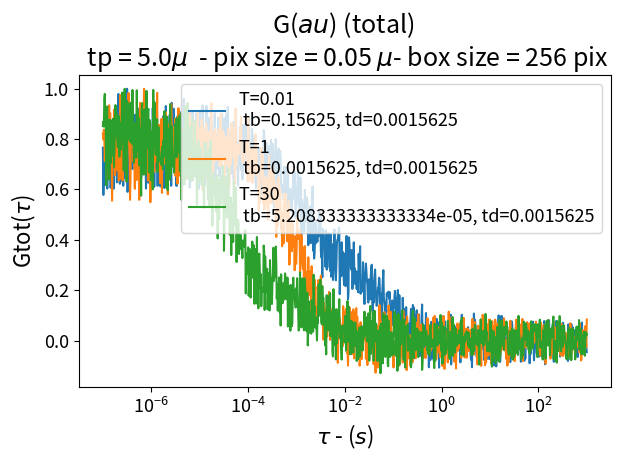
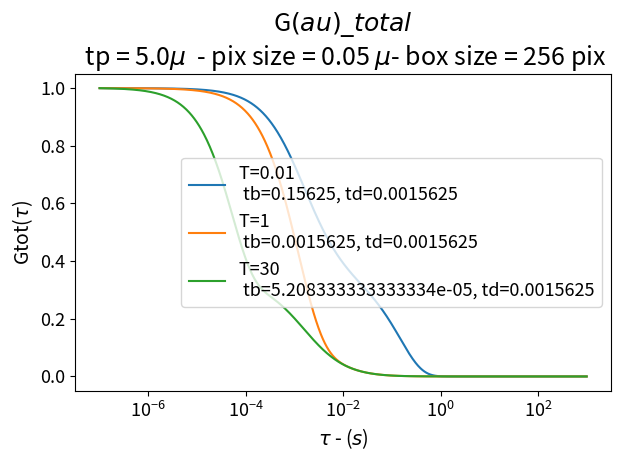

Write Python code to recreate these figures, in order.
# -*- coding: utf-8 -*-
"""
Created on Tue Apr  9 20:25:06 2019

[redacted]
"""

import numpy as np
import matplotlib.pyplot as plt


#==============================================================================
#                                  Parametros globales iniciales
#==============================================================================   
box_size = 256
roi = 128
tp = 5e-6             #seg    
tl = box_size * tp    #seg
dr = 0.05             # delta r = pixel size =  micrometros
w0 = 0.25             #radio de la PSF  = micrometros    
wz = 1.5              #alto de la PSF desde el centro  = micrometros
a = w0/wz

gamma = 0.3536        #gamma factor de la 3DG
N = 0.3536            #Numero total de particulas en la PSF

At= 0                 #Amplitud de triplete
#t_triplet = .16       #segundos    #Tiempo caracteristico de triplete 

Ab= 1                 #Amplitud de binding
#t_binding= .16        #segundos     #Tiempo caracteristico de binding



D=10
#D=[0.1,1,10,100,1000]
#D=np.arange(1,1050,200)   #micrones^2/seg

#==============================================================================
#                                Inicializo tau = valores del eje x
#==============================================================================    
## acá exploro distintas formas para ver como puedo hacer para tener más valores al ppio (ie: tau=0) y no tantos al final

#tau = np.arange(1e-6,1,1e-6)
#tau1 = np.logspace(1e-6, 1, num=50)
#plt.figure()
#plt.plot(tau, label='tau')
#plt.plot(tau1, label='tau1')
#plt.legend()
#plt.show()



#defino tau
tau = np.logspace(0, 10, num=1000)/10000000


#==============================================================================
#                                Defino tiempo de difusión de acuerdo a los parametros de arriba
#==============================================================================    

t_diff = w0**2/(4*D) 
print('tiempo de difusion = {} segundos'.format(t_diff))

#==============================================================================
#                                Inicializo T= t_diff / t_bind 
#==============================================================================    
#T=[0.01,0.1,1,10,100]
T=[0.01,1,30]
#T=[30]
#T=[1]

#t_binding=t_diff/T



#==============================================================================
#                                Creo el ruido para añadirle a las curvas
#==============================================================================    

#Ruido = np.random.randn(len(tau),1)
i=0
ruido1 = []
ruido2 = []
ruido3 = []

#ruido = np.arange()
for i in tau:

    ruido1.append(np.random.uniform(0,1)-np.random.uniform(0,1))
    ruido2.append(np.random.uniform(0,1)-np.random.uniform(0,1))
    ruido3.append(np.random.uniform(0,1)-np.random.uniform(0,1))

numero_random_para_modular=np.arange(0,1,0.001)
modulacion1=[]
modulacion2=[]
modulacion3=[]

i=0
while i<len(ruido1):
    modulacion1.append(np.exp(-numero_random_para_modular[i])*ruido1[i])
    modulacion2.append(np.exp(-numero_random_para_modular[i])*ruido2[i])
    modulacion3.append(np.exp(-numero_random_para_modular[i])*ruido3[i])
    i+=1

s=1000
plt.figure()
plt.plot(modulacion1, label='modulacion')
#plt.plot(tau1, label='tau1')
plt.legend()
plt.show()

#def sigmoid(x, derivative=False):
#    sigm = 1. / (1. + np.exp(-x))
#

#==============================================================================
#                                Tipografía de los gráficos
#==============================================================================    
SMALL_SIZE = 13
MEDIUM_SIZE = 16
BIGGER_SIZE = 18

plt.rc('font', size=SMALL_SIZE)          # controls default text sizes
plt.rc('axes', titlesize=SMALL_SIZE)     # fontsize of the axes title
plt.rc('axes', labelsize=MEDIUM_SIZE)    # fontsize of the x and y labels
plt.rc('xtick', labelsize=SMALL_SIZE)    # fontsize of the tick labels
plt.rc('ytick', labelsize=SMALL_SIZE)    # fontsize of the tick labels
plt.rc('legend', fontsize=SMALL_SIZE)    # legend fontsize
plt.rc('figure', titlesize=BIGGER_SIZE)  # fontsize of the figure title


#==============================================================================
#                                  
#                           GRAFICOS
#
#==============================================================================    
fig = plt.figure()    
plt.close('all') # amtes de graficar, cierro todos las figuras que estén abiertas
    
guardar_imagenes = False    

for t in T:
    if t==T[0]:
        ruido=ruido1
        modulacion = modulacion1
    elif t==T[1]:
        ruido=ruido2
        modulacion = modulacion2
    else:
        ruido=ruido3
        modulacion = modulacion3
    
    t_binding=t_diff/t
    print(f'tiempo de binding= {t_binding} segundos')
    t_triplet=t_diff/t
#    if d==D[-1]:
#        guardar_imagenes = True
#    else:
#        guardar_imagenes = False
#    
    i=1   #con este indice voy a numerar las imagenes. Lo pongo dado que si quiero modificar el codigo tengo que modificar el plt.figure(3) por ejemplo.En cambio con esto es automático
#
#==============================================================================
#                                  G(tau)
#==============================================================================    

    ###termino de difusion
    G_diff = (gamma/N)*( 1 + tau/t_diff)**(-1) * ( 1 + tau*(a**2)/(t_diff))**(-1/2)
    ###termino de triplete
    G_triplet = 1+ At * np.exp(-tau/t_triplet)
    ###termino de binding
    G_bind =Ab * np.exp(-tau*t/(t_diff))

#   
#    ###Normalización de factores de la ACF    
#    G_diff_norm = G_diff/max(G_diff)
#    G_triplet_norm = G_triplet/max(G_triplet)
#    G_bind_norm = G_bind/max(G_bind)  

    ####   Esto es para usar la version de la tesis de Laura.
    G_diff_moño = G_diff + 1
    G_bind_moño = G_bind + 1
    G_triplet_moño = G_triplet + 1

    ###Normalización de factores de la ACF    
    G_diff_norm = G_diff_moño/max(G_diff_moño)
    G_triplet_norm = G_triplet_moño/max(G_triplet_moño)
    G_bind_norm = G_bind_moño/max(G_bind_moño)  


    ###-------- TOTAL ACF ------    
    Gtotal_moño = G_diff_moño * G_bind_moño 
    Gtotal = Gtotal_moño - 1
    Gtotal_normalizada = Gtotal/max(Gtotal)
    Gtotal_moño2 = G_diff * G_bind + G_diff + G_bind +1


#==============================================================================
#                                Ruido para las señales
#==============================================================================    
    Gtotal_ruido = Gtotal  + modulacion
    Gtotal_ruido_normalizada = Gtotal_ruido/max(Gtotal_ruido)
#    
   
#    ###  Grafico solo termino difussivo
#    plt.figure(i)
##    plt.plot((dr*x), G_norm,'-.',label=f'D={d}',linewidth=1)
#    plt.semilogx(tau, G_diff_norm,'-.',label=f'T={t} \n tb={t_binding}, td={t_diff}')
#    plt.legend()
#    plt.xlabel(r'$\tau$ - ($s$)',fontsize=14)
#    plt.ylabel(r'Gdiff($\tau$)',fontsize=14)
##    plt.title('H-line G diff  \n tp = {}$\mu$  - pix size = {} $\mu$- box size = {} pix'.format(tp*1e6,dr,box_size),fontsize=18)
#    plt.title('H-line G diff')
#    plt.show()
#    plt.tight_layout() #hace que no me corte los márgenes
#    
#    if guardar_imagenes:
#        plt.savefig('C:\\Users\\<user>\\Desktop')
#    i+=1
#
#
#    ###  Grafico solo termino triplete
#    plt.figure(i)
##    plt.plot((dr*x), G_norm,'-.',label=f'D={d}',linewidth=1)
#    plt.semilogx(tau, G_triplet_norm,'-.',label=f'T={t} \n tb={t_binding}, td={t_diff}')
#    plt.legend()
#    plt.xlabel(r'pixel shift $\xi$ - $\mu m$',fontsize=14)
#    plt.ylabel(r'Gtriplet($\xi$)',fontsize=14)
##    plt.title('H-line G diff  \n tp = {}$\mu$  - pix size = {} $\mu$- box size = {} pix'.format(tp*1e6,dr,box_size),fontsize=18)
#    plt.title('H-line G triplete')
#    plt.show()
#    plt.tight_layout() #hace que no me corte los márgenes
#    
#    if guardar_imagenes:
#        plt.savefig('C:\\Users\\<user>\\Desktop')
#    i+=1
#    
#    
#    ###  Grafico solo termino binding
#    plt.figure(i)
##    plt.plot((dr*x), G_norm,'-.',label=f'D={d}',linewidth=1)
#    plt.semilogx(tau, G_bind_norm,'-.',label=f'T={t} \n tb={t_binding}, td={t_diff}')
#    plt.legend()
#    plt.xlabel(r'$\tau$ - ($s$)',fontsize=14)
#    plt.ylabel(r'Gbind($\tau$)',fontsize=14)
##    plt.title('H-line G diff  \n tp = {}$\mu$  - pix size = {} $\mu$- box size = {} pix'.format(tp*1e6,dr,box_size),fontsize=18)
#    plt.title('H-line G binding')
#    plt.show()
#    plt.tight_layout() #hace que no me corte los márgenes
#    
#    if guardar_imagenes:
#        plt.savefig('C:\\Users\\<user>\\Desktop')
#    i+=1
#    
    ###  Grafico funcion de correlación  total  CON RUIDO
    plt.figure(i)
    plt.semilogx(tau, Gtotal_ruido_normalizada,'-',label=f'T={t} \n tb={t_binding}, td={t_diff}')
    plt.legend()
    plt.xlabel(r'$\tau$ - ($s$)')
    plt.ylabel(r'Gtot($\tau$)')
    plt.title('G($\tau$) (total) \n tp = {}$\mu$  - pix size = {} $\mu$- box size = {} pix'.format(tp*1e6,dr,box_size),fontsize=18)
#    plt.title('H-line  G total')
    plt.show()
    plt.tight_layout() #hace que no me corte los márgenes
    
    if guardar_imagenes:
        plt.savefig('C:\\Users\\<user>\\Desktop')
    i+=1
    
    
    ##  Grafico funcion de correlación  total
    plt.figure(i)
#    plt.plot((dr*x), Gtotal_normalizada,'-.',label=f'D={d}',linewidth=1)
    plt.semilogx(tau, Gtotal_normalizada,'-',label=f'T={t} \n tb={t_binding}, td={t_diff}')
    plt.legend()
    plt.xlabel(r'$\tau$ - ($s$)',fontsize=14)
    plt.ylabel(r'Gtot($\tau$)',fontsize=14)
    plt.title('G$(\tau) \_total$ \n tp = {}$\mu$  - pix size = {} $\mu$- box size = {} pix'.format(tp*1e6,dr,box_size),fontsize=18)
#    plt.title('H-line  G total')
    plt.show()
    plt.tight_layout() #hace que no me corte los márgenes
    
    if guardar_imagenes:
        plt.savefig('C:\\Users\\<user>\\Desktop')
    i+=1

    ###  Grafico funcion de correlación  total
#    plt.figure(i)
##    plt.plot((dr*x), Gtotal_normalizada,'-.',label=f'D={d}',linewidth=1)
#    plt.semilogx(tau, Gtotal_normalizada,'-',label=f'T={t} \n tb={t_binding}, td={t_diff}')
#    plt.semilogx(tau, G_diff_moño/max(G_bind_moño),'k')
#    plt.legend()
#    plt.xlabel(r'$\tau$ - ($s$)',fontsize=14)
#    plt.ylabel(r'Gtot($\tau$)',fontsize=14)
#    plt.title('G$(\tau) \_total$ \n tp = {}$\mu$  - pix size = {} $\mu$- box size = {} pix'.format(tp*1e6,dr,box_size),fontsize=18)
##    plt.title('H-line  G total')
#    plt.show()
#    plt.tight_layout() #hace que no me corte los márgenes
#    
#    if guardar_imagenes:
#        plt.savefig('C:\\Users\\<user>\\Desktop')
#    i+=1

#    
#    ###  Grafico funcion de correlación  total MOÑO
#    plt.figure(i)
##    plt.plot((dr*x), Gtotal_normalizada,'-.',label=f'D={d}',linewidth=1)
#    plt.semilogx(tau, Gtotal_moño,'-',label=f'T={t} \n tb={t_binding}, td={t_diff}')
#    plt.legend()
#    plt.xlabel(r'$\tau$ - ($s$)',fontsize=14)
#    plt.ylabel(r'Gtot MOÑO  ($\tau$)',fontsize=14)
#    plt.title('H-line G total \n tp = {}$\mu$  - pix size = {} $\mu$- box size = {} pix'.format(tp*1e6,dr,box_size),fontsize=18)
#    plt.title('H-line  G total')
#    plt.show()
#    plt.tight_layout() #hace que no me corte los márgenes
#    
#    if guardar_imagenes:
#        plt.savefig('C:\\Users\\<user>\\Desktop')
#    i+=1
#        
#    
#  ###  Grafico funcion de correlación  total MOÑO 2
#    plt.figure(i)
##    plt.plot((dr*x), Gtotal_normalizada,'-.',label=f'D={d}',linewidth=1)
#    plt.semilogx(tau, Gtotal_moño2,'-',label=f'T={t} \n tb={t_binding}, td={t_diff}')
#    plt.legend()
#    plt.xlabel(r'$\tau$ - ($s$)',fontsize=14)
#    plt.ylabel(r'Gtot MOÑO2 ($\tau$)',fontsize=14)
#    plt.title('H-line G total \n tp = {}$\mu$  - pix size = {} $\mu$- box size = {} pix'.format(tp*1e6,dr,box_size),fontsize=18)
#    plt.title('H-line  G total')
#    plt.show()
#    plt.tight_layout() #hace que no me corte los márgenes
#    
#    if guardar_imagenes:
#        plt.savefig('C:\\Users\\<user>\\Desktop')
#    i+=1
#            
#    
#    j=0
#    while Gtotal_normalizada[j]>0.60:
#        j+=1
#    plt.semilogx(tau[j],Gtotal_normalizada[j], 'r*', label=f'{round(tau[j],5)}$s$')      ###---> para graficar punto donde cae a la mitad la curva de correlación
###    plt.semilogx(dr*x[j],0, 'g*', label=f'dist para Gtotal/2 = {round(dr*x[j],5)}$\mu m$')      ###---> para graficar punto en x donde cae a la mitad la curva de correlación
#    plt.text(tau[j], Gtotal_normalizada[j], r'$\tau$ = {} $s$'.format(round(tau[j],3)), bbox=dict(facecolor='none', edgecolor='black', boxstyle='round,pad=1'))
#    plt.arrow(tau[j], Gtotal_normalizada[j], 0, -Gtotal_normalizada[j])
#
#
#    t+=1


#    j=0
#    while tau[j]<t_diff:
#        j+=1
#    plt.semilogx(tau[j],Gtotal_normalizada[j], 'm*')#, label=r'$\t_dif$ = {}$s$'.format(round(tau[j],5)))      ###---> para graficar punto donde cae a la mitad la curva de correlación
#    j=0
#    while tau[j]<t_binding:
#        j+=1
#    plt.semilogx(tau[j],Gtotal_normalizada[j], 'c*')#, label=r'$\t_bind$ = {}$s$'.format(round(tau[j],5)))#, label=f'{round(tau[j],5)}$s$')      ###---> para graficar punto donde cae a la mitad la curva de correlación
    ##    plt.semilogx(dr*x[j],0, 'g*', label=f'dist para Gtotal/2 = {round(dr*x[j],5)}$\mu m$')      ###---> para graficar punto en x donde cae a la mitad la curva de correlación
#    plt.text(tau[j], Gtotal_normalizada[j], r'$\tau$ = {} $s$'.format(round(tau[j],3)), bbox=dict(facecolor='none', edgecolor='black', boxstyle='round,pad=1'))
#    plt.arrow(tau[j], Gtotal_normalizada[j], 0, -Gtotal_normalizada[j])
    t+=1



#plt.semilogx(tau, G_diff_moño - 1,'k')    #Grafico la correlacion de DIFUSION 
###busco el valor de tau para el t_diff
#j=0
#while tau[j]<t_diff:
#    j+=1
#plt.semilogx(tau[j],G_diff_moño[j]-1, 'ko')   #marco el t_diff
#plt.axvline(x=t_diff)  #linea que marca el valor del t_diff
#plt.show()




#plt.figure(i)
##    plt.plot((dr*x), Gtotal_normalizada,'-.',label=f'D={d}',linewidth=1)
#plt.semilogx(tau, Gtotal_normalizada  + ruido,'-',label=f'T={t} \n tb={t_binding}, td={t_diff}')
#plt.legend()
#plt.xlabel(r'$\tau$ - ($s$)',fontsize=14)
#plt.ylabel(r'Gtot($\tau$)',fontsize=14)
#plt.title('G$(\tau) \_total$ \n tp = {}$\mu$  - pix size = {} $\mu$- box size = {} pix'.format(tp*1e6,dr,box_size),fontsize=18)
##    plt.title('H-line  G total')
#plt.show()
#plt.tight_layout() #hace que no me corte los márgenes
